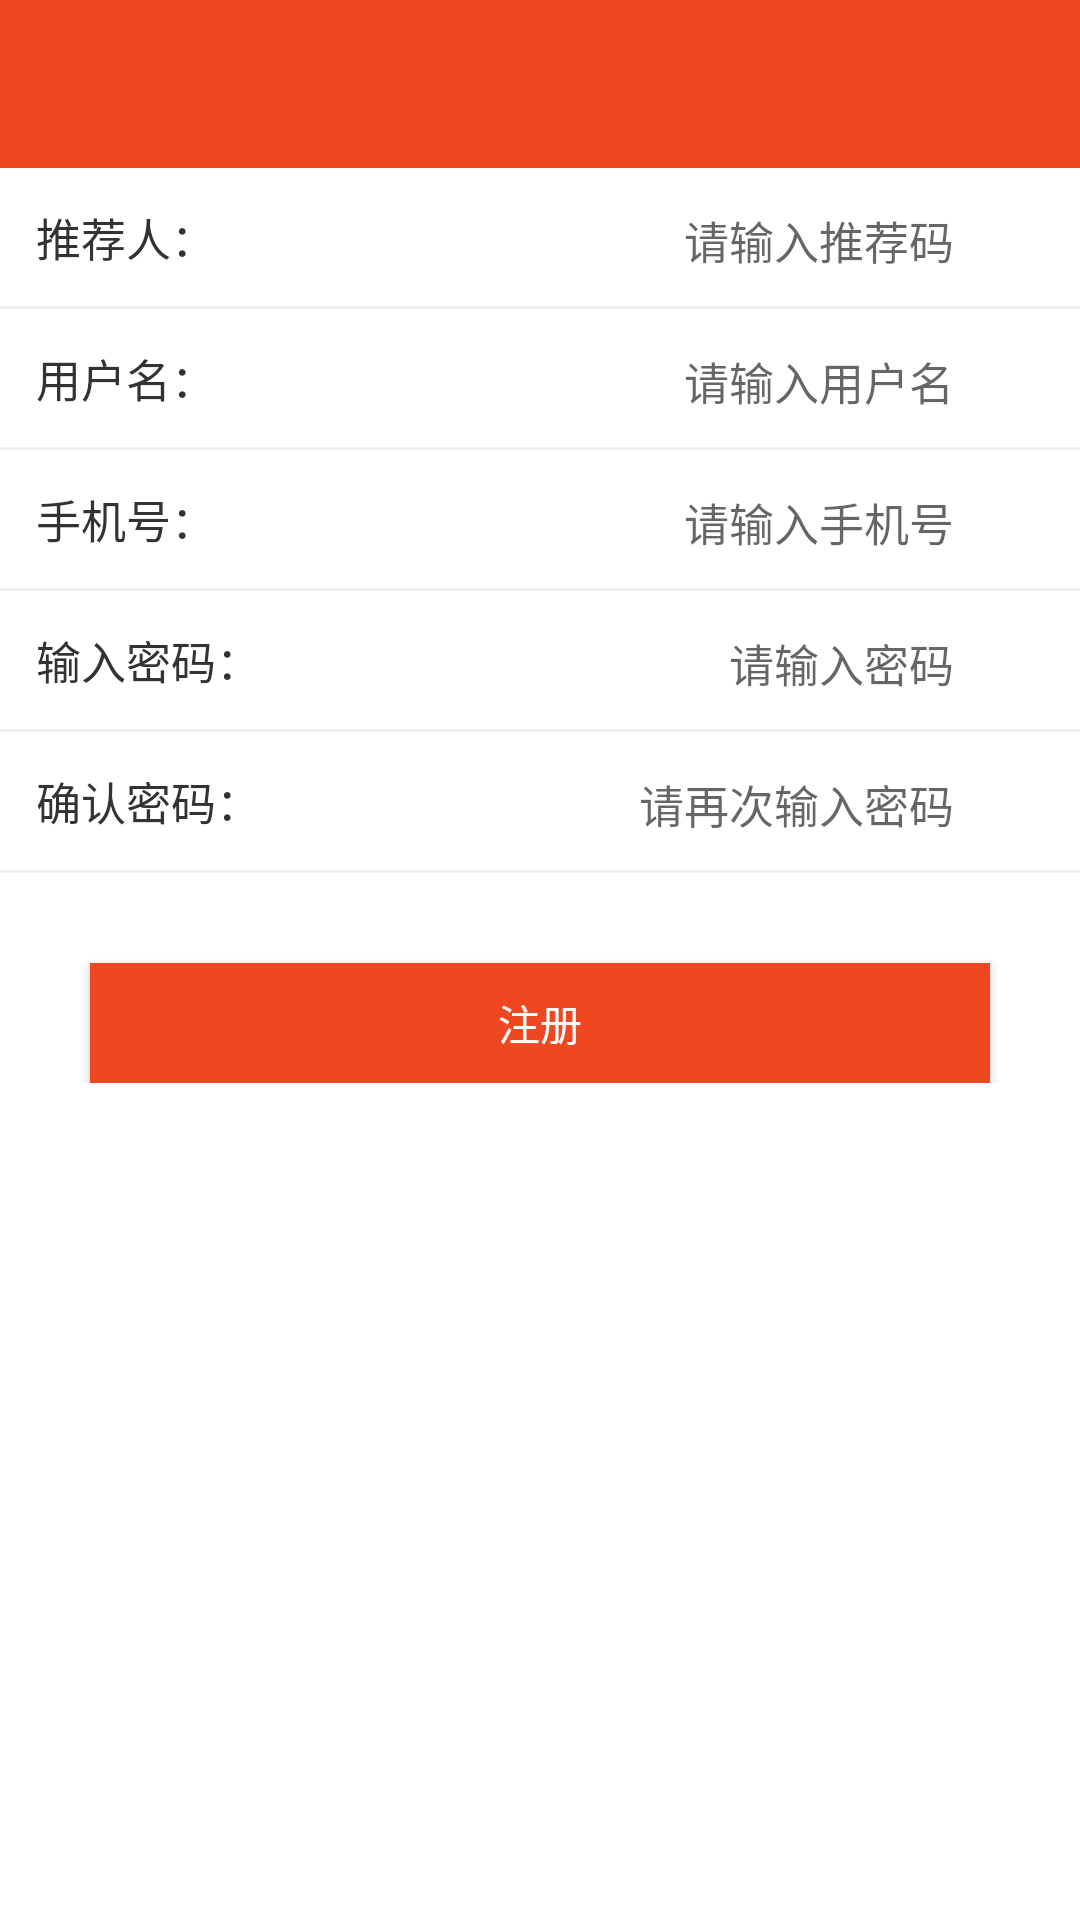

The Android layout XML behind this screen, and the referenced resources:
<!-- AndroidManifest.xml: application theme AppTheme -->
<!-- res/layout/activity_register.xml -->
<?xml version="1.0" encoding="utf-8"?>
<LinearLayout xmlns:android="http://schemas.android.com/apk/res/android"
    xmlns:tools="http://schemas.android.com/tools"
    android:layout_width="match_parent"
    android:layout_height="match_parent"
    android:orientation="vertical">

    <android.support.v7.widget.Toolbar
        android:id="@+id/toolbar"
        android:layout_width="match_parent"
        android:layout_height="?attr/actionBarSize"
        android:background="?attr/colorPrimary" />

    <android.support.v4.widget.NestedScrollView
        android:layout_width="match_parent"
        android:layout_height="match_parent">

        <LinearLayout
            android:layout_width="match_parent"
            android:layout_height="match_parent"
            android:orientation="vertical">

            <LinearLayout
                android:layout_width="match_parent"
                android:layout_height="wrap_content"
                android:layout_marginBottom="12dp"
                android:layout_marginLeft="12dp"
                android:layout_marginRight="12dp"
                android:layout_marginTop="12dp"
                android:orientation="horizontal">

                <TextView
                    android:layout_width="wrap_content"
                    android:layout_height="wrap_content"
                    android:text="推荐人："
                    android:textColor="#333333"
                    android:textSize="15sp" />

                <EditText
                    android:id="@+id/et_reference"
                    android:layout_width="match_parent"
                    android:layout_height="wrap_content"
                    android:layout_marginLeft="100dp"
                    android:layout_marginRight="30dp"
                    android:background="@null"
                    android:gravity="right|center_vertical"
                    android:hint="请输入推荐码"
                    android:textColor="#333333"
                    android:textSize="15sp"
                    tools:ignore="HardcodedText" />

            </LinearLayout>

            <View
                android:layout_width="match_parent"
                android:layout_height="1dp"
                android:background="@color/smallgray" />

            <LinearLayout
                android:layout_width="match_parent"
                android:layout_height="wrap_content"
                android:layout_marginBottom="12dp"
                android:layout_marginLeft="12dp"
                android:layout_marginRight="12dp"
                android:layout_marginTop="12dp"
                android:orientation="horizontal">

                <TextView
                    android:layout_width="wrap_content"
                    android:layout_height="wrap_content"
                    android:text="用户名："
                    android:textColor="#333333"
                    android:textSize="15sp" />

                <EditText
                    android:id="@+id/et_username"
                    android:layout_width="match_parent"
                    android:layout_height="wrap_content"
                    android:layout_marginLeft="100dp"
                    android:layout_marginRight="30dp"
                    android:background="@null"
                    android:gravity="right|center_vertical"
                    android:hint="请输入用户名"
                    android:textColor="#333333"
                    android:textSize="15sp"
                    tools:ignore="HardcodedText" />

            </LinearLayout>

            <View
                android:layout_width="match_parent"
                android:layout_height="1dp"
                android:background="@color/smallgray" />

            <LinearLayout
                android:layout_width="match_parent"
                android:layout_height="wrap_content"
                android:layout_marginBottom="12dp"
                android:layout_marginLeft="12dp"
                android:layout_marginRight="12dp"
                android:layout_marginTop="12dp"
                android:orientation="horizontal">

                <TextView
                    android:layout_width="wrap_content"
                    android:layout_height="wrap_content"
                    android:text="手机号："
                    android:textColor="#333333"
                    android:textSize="15sp" />

                <EditText
                    android:id="@+id/et_mobile"
                    android:layout_width="match_parent"
                    android:layout_height="wrap_content"
                    android:layout_marginLeft="100dp"
                    android:layout_marginRight="30dp"
                    android:background="@null"
                    android:gravity="right|center_vertical"
                    android:hint="请输入手机号"
                    android:textColor="#333333"
                    android:textSize="15sp"
                    tools:ignore="HardcodedText" />

            </LinearLayout>

            <View
                android:layout_width="match_parent"
                android:layout_height="1dp"
                android:background="@color/smallgray" />

            <LinearLayout
                android:layout_width="match_parent"
                android:layout_height="wrap_content"
                android:layout_marginBottom="12dp"
                android:layout_marginLeft="12dp"
                android:layout_marginRight="12dp"
                android:layout_marginTop="12dp"
                android:orientation="horizontal">

                <TextView
                    android:layout_width="wrap_content"
                    android:layout_height="wrap_content"
                    android:text="输入密码："
                    android:textColor="#333333"
                    android:textSize="15sp" />

                <EditText
                    android:id="@+id/et_password"
                    android:layout_width="match_parent"
                    android:layout_height="wrap_content"
                    android:layout_marginLeft="100dp"
                    android:layout_marginRight="30dp"
                    android:background="@null"
                    android:gravity="right|center_vertical"
                    android:hint="请输入密码"
                    android:textColor="#333333"
                    android:textSize="15sp"
                    tools:ignore="HardcodedText" />

            </LinearLayout>

            <View
                android:layout_width="match_parent"
                android:layout_height="1dp"
                android:background="@color/smallgray" />

            <LinearLayout
                android:layout_width="match_parent"
                android:layout_height="wrap_content"
                android:layout_marginBottom="12dp"
                android:layout_marginLeft="12dp"
                android:layout_marginRight="12dp"
                android:layout_marginTop="12dp"
                android:orientation="horizontal">

                <TextView
                    android:layout_width="wrap_content"
                    android:layout_height="wrap_content"
                    android:text="确认密码："
                    android:textColor="#333333"
                    android:textSize="15sp" />

                <EditText
                    android:id="@+id/et_confirm_password"
                    android:layout_width="match_parent"
                    android:layout_height="wrap_content"
                    android:layout_marginLeft="100dp"
                    android:layout_marginRight="30dp"
                    android:background="@null"
                    android:gravity="right|center_vertical"
                    android:hint="请再次输入密码"
                    android:textColor="#333333"
                    android:textSize="15sp"
                    tools:ignore="HardcodedText" />

            </LinearLayout>

            <View
                android:layout_width="match_parent"
                android:layout_height="1dp"
                android:background="@color/smallgray" />

            <Button
                android:id="@+id/btn_register"
                android:layout_width="match_parent"
                android:layout_height="40dp"
                android:layout_gravity="center_horizontal"
                android:layout_marginLeft="30dp"
                android:layout_marginRight="30dp"
                android:layout_marginTop="30dp"
                android:background="@color/main_color"
                android:gravity="center"
                android:text="注册"
                android:textColor="@color/white" />

        </LinearLayout>
    </android.support.v4.widget.NestedScrollView>

</LinearLayout>
<!-- resources referenced by this layout -->
<resources>
  <color name="main_color">#ef4722</color>
  <color name="smallgray">#efeff4</color>
  <color name="white">#ffffff</color>
  <style name="AppTheme" parent="Theme.AppCompat.Light">
          
          <item name="windowActionBar">false</item>
  
          
          <item name="windowNoTitle">true</item>
  
          
          <item name="colorPrimaryDark">@color/statusColor</item>
  
          
          <item name="colorPrimary">@color/toolBarColor</item>
  
          
          <item name="android:textColorPrimary">@color/toolBarTextColorPrimary</item>
  
          
          
  
  
          
          <item name="colorAccent">@color/editColor</item>
          
          <item name="android:windowBackground">@color/widowColor</item>
  
  
          
          <item name="colorControlNormal">@color/white</item>
  
  
          
          <item name="colorControlNormal">@color/white</item>
  
  
          <item name="actionMenuTextColor">@android:color/white</item>
      </style>
  <color name="statusColor">@color/colorPrimaryDark</color>
  <color name="toolBarColor">@color/colorPrimaryDark</color>
  <color name="toolBarTextColorPrimary">@color/black</color>
  <color name="editColor">@color/blue</color>
  <color name="widowColor">#ffffff</color>
  <color name="colorPrimaryDark">@color/main_color</color>
  <color name="black">#000000</color>
  <color name="blue">#0000ff</color>
</resources>
